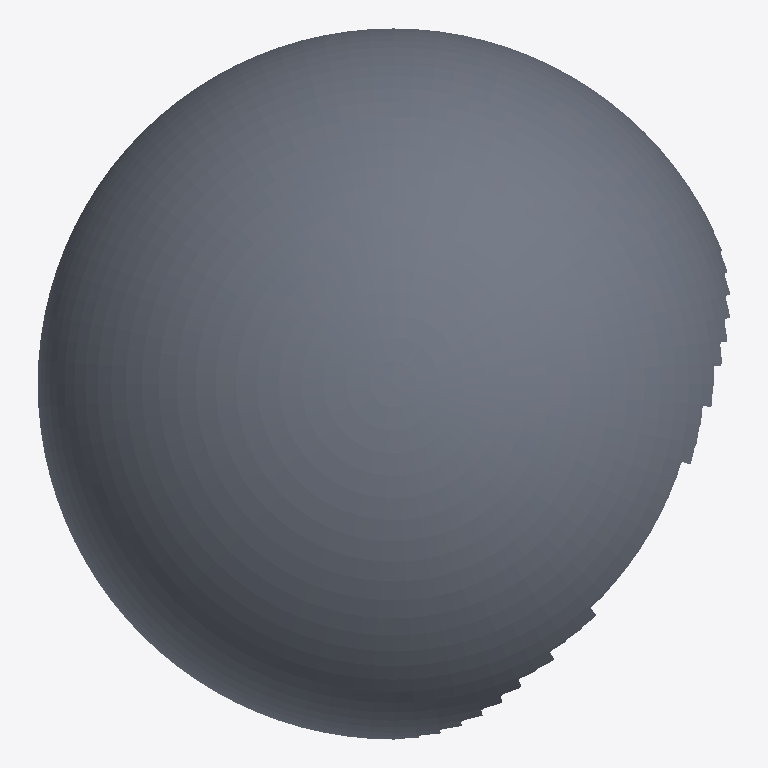
Plan cut of the same IFC building model at storey 'Default Building Storey' (level 0.00 m, cut at 1.40 m), seen from above with north up, elements coloured by IFC class: 1 slab (grey). No cut surface shows.
Extent 1.9 m × 2.0 m × 2.0 m (x, y, z). Storeys (1): Default Building Storey at 0.00 m. Elements (1): 1 IfcSlab.

HEADER;
FILE_DESCRIPTION(('ViewDefinition [CoordinationView]'),'2;1');
FILE_NAME('','2019-09-02T12:16:16',(''),(''),'','SketchUp Pro 2015','');
FILE_SCHEMA(('IFC2X3'));
ENDSEC;
DATA;
#1=IFCPROJECT('1yCT6B2Ev0UPV7AlNcmyNT',#2,'Default Project','Description of Default Project',$,$,$,(#20),#7);
#24=IFCSITE('02IKxfZyr1TQL8lrnQ8Z0O',#2,'Default Site','Description of Default Site',$,#25,$,$,.ELEMENT.,(24,28,0),(54,25,0),10.0,$,$);
#30=IFCBUILDING('33JqhPLPT1GRzrGjIEh6_E',#2,'Default Building','Description of Default Building',$,#31,$,$,.ELEMENT.,$,$,#36);
#37=IFCBUILDINGSTOREY('2NRAgpNNj78hvMqXwLIzGY',#2,'Default Building Storey','Description of Default Building Storey',$,#38,$,$,.ELEMENT.,0.0);
#47=IFCSLAB('276BxaJDb3nQY2zT138b5q',#2,'','Description of Object',$,#48,#53,$,$);
ENDSEC;
